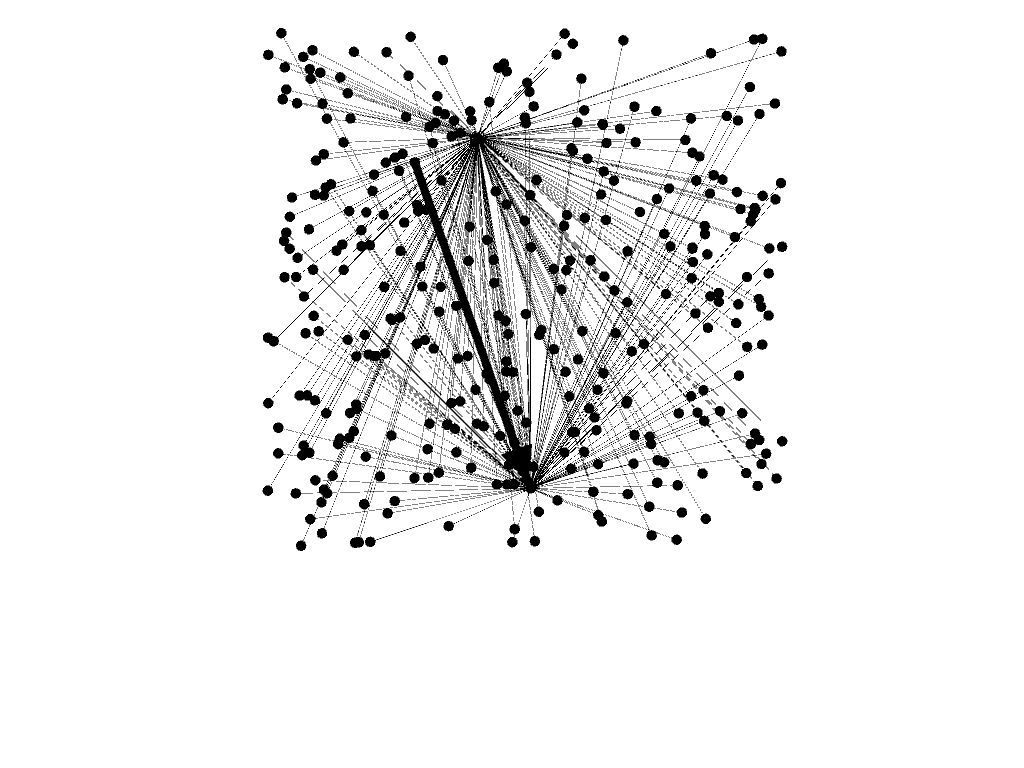

Values plotted in this chart, from the file beside it:
0, 1
281, 1
192, 1
1, 1
14, 1
15, 1
18, 1
23, 1
27, 1
29, 1
33, 1
37, 1
38, 1
39, 1
47, 1
49, 1
51, 1
53, 1
56, 1
57, 1
58, 1
64, 1
65, 1
70, 1
75, 1
77, 1
78, 1
80, 1
85, 1
90, 1
93, 1
94, 1
96, 1
97, 1
98, 1
105, 1
109, 1
111, 1
117, 1
118, 1
119, 1
120, 1
121, 1
125, 1
130, 1
131, 1
132, 1
137, 1
139, 1
143, 1
148, 1
153, 1
161, 1
163, 1
171, 1
174, 1
178, 1
179, 1
183, 1
184, 1
189, 1
... 282 more rows
